Dataset: resized_256 (GitHub, wrooble/Brain_Tumor_MRI). Classes: glioma, meningioma, no tumor, pituitary tumor.

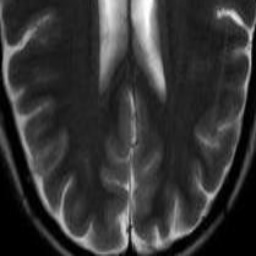
Label: no tumor

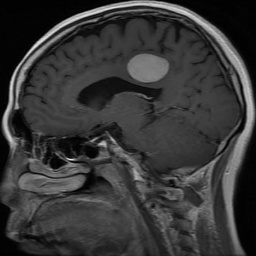
Label: meningioma

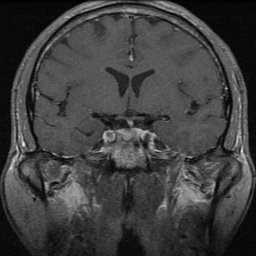
Label: pituitary tumor

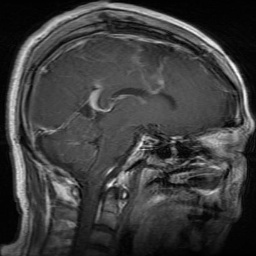
Label: glioma

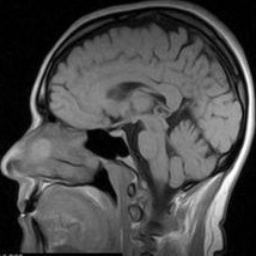
Label: no tumor

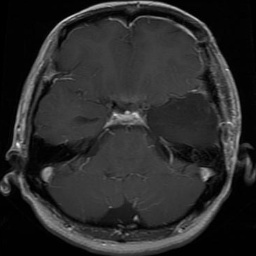
Label: glioma
